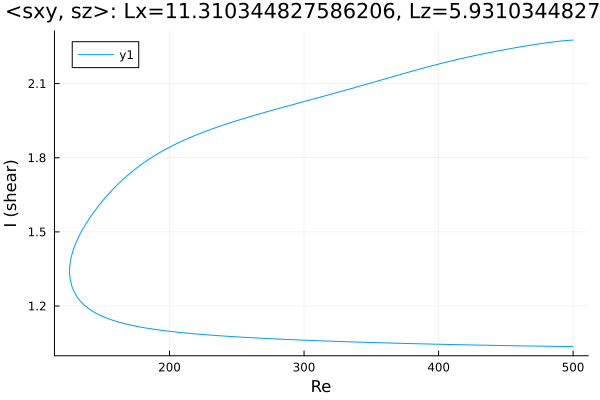

The data file committed next to this chart (first rows):
Re, shear
500.0, 2.276
498.6, 2.276
497.2, 2.275
495.8, 2.275
494.4, 2.274
493, 2.273
491.5, 2.272
490.1, 2.272
488.7, 2.271
488.2, 2.27
486.7, 2.269
485.3, 2.269
483.9, 2.268
482.5, 2.267
481.1, 2.266
479.7, 2.265
478.3, 2.263
476.8, 2.262
475.4, 2.261
474, 2.26
472.6, 2.259
471.2, 2.258
469.8, 2.257
468.4, 2.255
466.9, 2.254
465.5, 2.253
464.1, 2.252
462.7, 2.25
461.3, 2.249
459.9, 2.248
458.5, 2.246
457, 2.245
455.6, 2.244
454.2, 2.242
452.8, 2.241
451.4, 2.239
450, 2.238
448.6, 2.237
447.1, 2.235
445.7, 2.234
444.3, 2.232
442.9, 2.231
441.5, 2.229
440.1, 2.228
438.7, 2.226
437.2, 2.225
435.8, 2.223
434.4, 2.222
433, 2.22
431.6, 2.219
430.2, 2.217
428.8, 2.215
427.3, 2.214
425.9, 2.212
424.5, 2.21
423.1, 2.209
421.7, 2.207
420.3, 2.205
418.9, 2.204
417.4, 2.202
... 535 more rows
